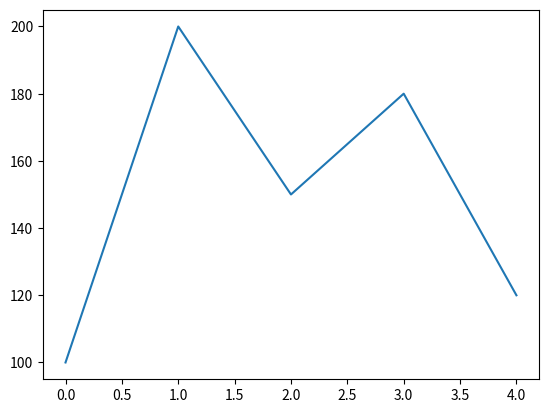

Here is the Python script that generated this plot:
import pandas as pd
import matplotlib.pyplot as plt
data ={
    "Player": ["maccullum", "stokes", "root", "buttler", "wood"],
    "Runs": [100, 200, 150, 180, 120],
    "Rank": [1, 2, 3, 4, 5],
    "Country": ["NZ", "ENG", "ENG", "ENG", "ENG"],
    "Age": [40, 30, 32, 35, 28]
}
 
df = pd.DataFrame(data)

df["Runs"].plot(kind = "line")
plt.show()